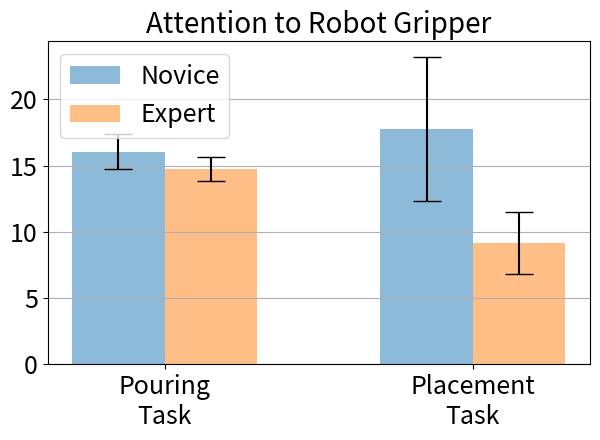

This figure's Python source:
#!/usr/bin/env python3

import matplotlib.pyplot as plt
import numpy as np 

n_groups = 2
novice_mean = (16.05793159,17.77138289)
expert_mean = (14.7443329,9.180728071)

novice_std = (1.321735449,5.454284248)
expert_std = (0.8862112544,2.354132062)

# create plot
fig, ax = plt.subplots()
# index = np.arange(n_groups)
# index = [0, 0.5]
index=[0, 1]
print(index)
bar_width = 0.3
opacity = 0.8
# plt.rcParams.update({'font.size': 18})

rects1 = plt.bar(index, novice_mean, bar_width, yerr = novice_std,
alpha=0.5,
ecolor='black',
label='Novice',
capsize = 10)

rects2 = plt.bar([i + bar_width for i in index], expert_mean, bar_width, yerr = expert_std, 
alpha=0.5,
ecolor='black',
label='Expert',
capsize = 10)

#y = (5,10,15,20)
#plt.hlines(y,0,1.5,linestyles='dashed')
ax.yaxis.grid(True)

# plt.xlabel('Tasks')
# plt.ylabel('Time')

# font sizes
SMALL_SIZE = 18
MEDIUM_SIZE = 20
LARGE_SIZE = 20
plt.rc('font', size=MEDIUM_SIZE)
plt.rc('xtick', labelsize=MEDIUM_SIZE)
plt.rc('ytick', labelsize=MEDIUM_SIZE)
plt.rc('legend', fontsize=SMALL_SIZE)
plt.rc('axes', titlesize=SMALL_SIZE)
plt.rc('axes', labelsize=SMALL_SIZE) 
ax.tick_params(axis='both', which='major', labelsize=SMALL_SIZE)
# ax.tick_params(axis='both', which='minor', labelsize=8)

plt.title('Attention to Robot Gripper', fontsize=LARGE_SIZE)

plt.xticks([i + bar_width/2 for i in index], ('Pouring\nTask','Placement\nTask'))
plt.legend(loc=2)

plt.tight_layout()
plt.show()